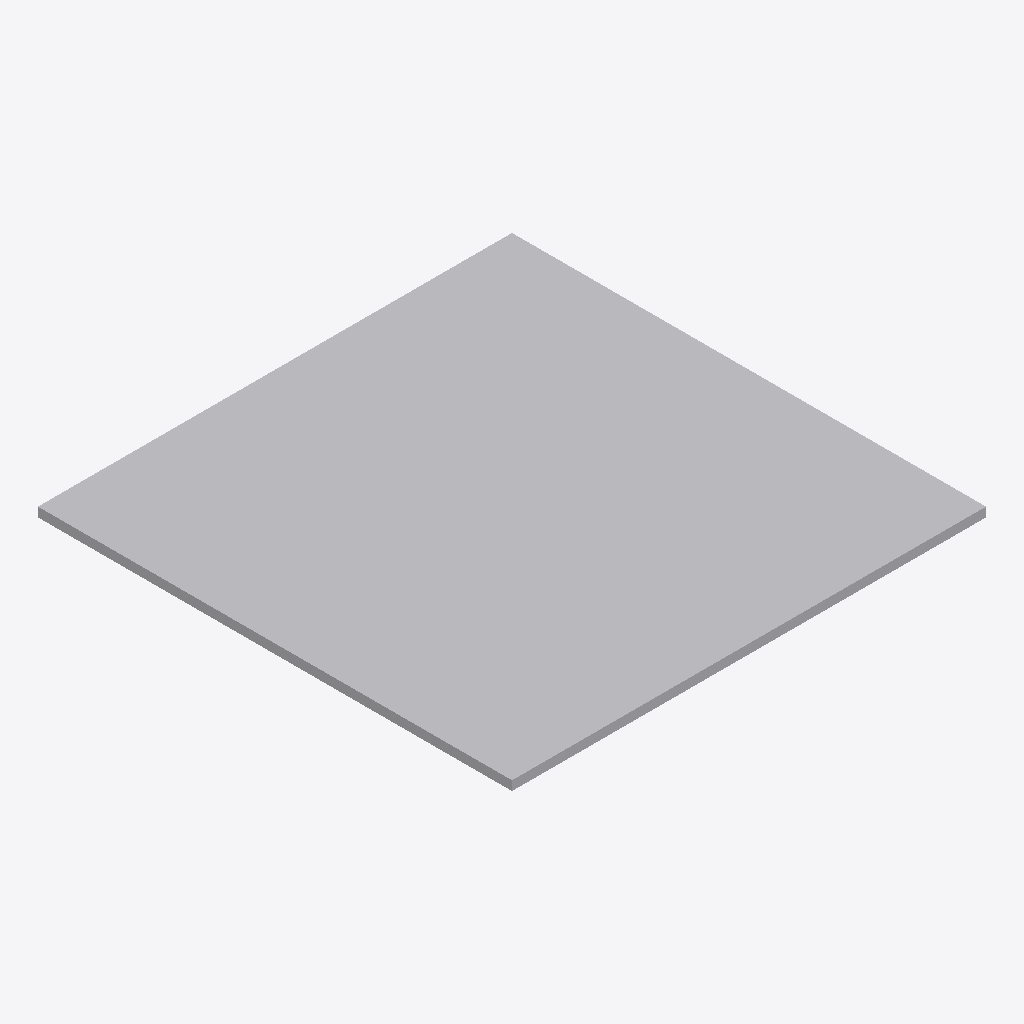
Isometric view of an IFC building model (IFC-SPF (STEP), schema IFC4, length unit metre), seen from the south-west, elements coloured by IFC class: 1 other element (light grey).
Extent 2.5 m × 2.5 m × 0.1 m (x, y, z). Storeys (1): Level 1 at 0.00 m. Elements (1): 1 IfcFurniture.

HEADER;
FILE_DESCRIPTION(('ViewDefinition [CoordinationView]'),'2;1');
FILE_NAME('','2026-11-06T12:36:06',(''),(''),'IfcOpenShell 0.8.0','IfcOpenShell 0.8.0','');
FILE_SCHEMA(('IFC4'));
ENDSEC;
DATA;
#9=IFCPROJECT('2qxbPBItD0Nv1$8ppSW70P',$,'Project',$,$,$,$,(#8),#5);
#10=IFCSITE('2VwCXRo_5Dkv_z9_nyy5R4',$,'Site',$,$,$,$,$,.ELEMENT.,$,$,$,$,$);
#12=IFCBUILDING('2xo1en1Fn9quqN$2nro8BY',$,'Building',$,$,$,$,$,.ELEMENT.,$,$,$);
#16=IFCBUILDINGSTOREY('2bIonb9Xb6uAZvHAJ1d5YV',$,'Level 1',$,$,#21,$,$,.ELEMENT.,0.0);
#18=IFCFURNITURE('3pbfE0Lan8fgjX0H4elZA3',$,$,$,'LiftingPlatform',#37,#42,$,.USERDEFINED.);
ENDSEC;
